Run: headless pygame with SDL's dummy video driver; simulated clock (each Clock.tick advances the game by its frame time, no real sleeping); random seed 0; keys injected as events and as key.get_pressed() state; no mouse input.
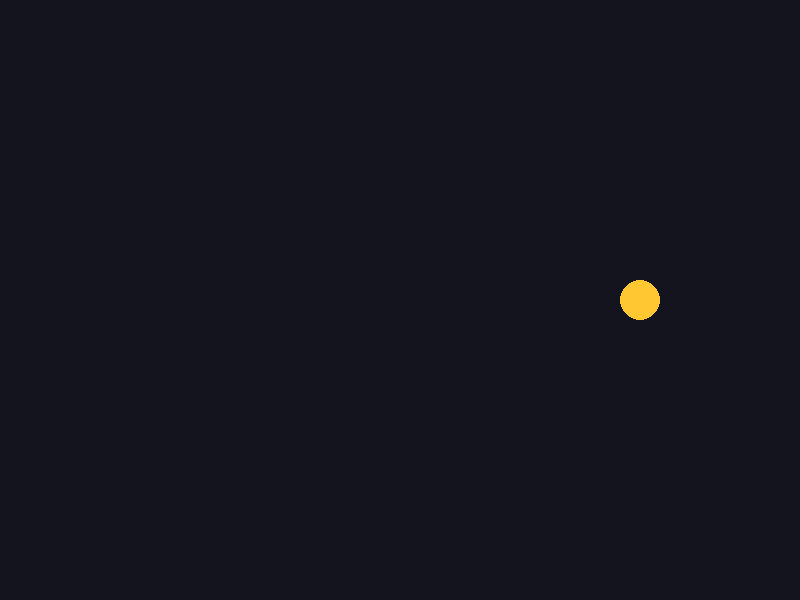
Frame 1 of 4 · flips 1–60 · no input
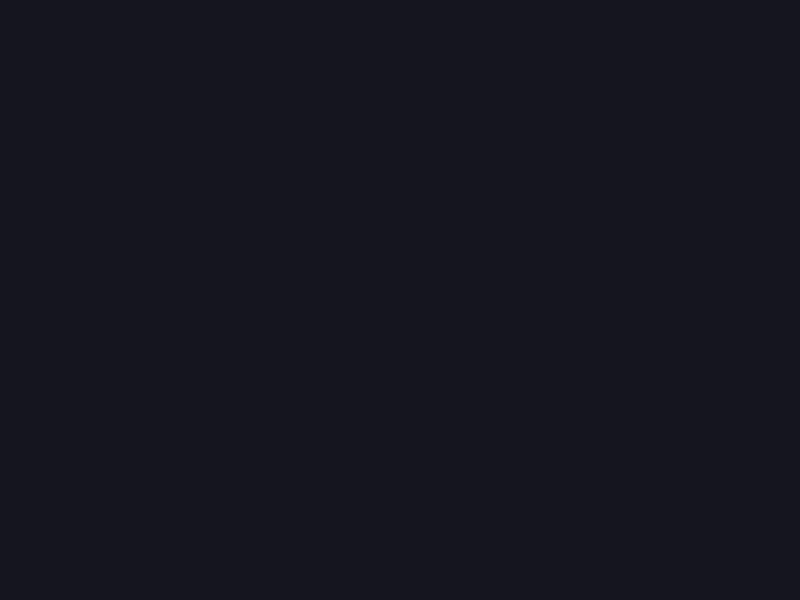
Frame 2 of 4 · flips 61–180 · tapped SPACE, RETURN · held RIGHT (→), D
Frame 3 of 4 · flips 181–300 · held DOWN (↓), S · screen unchanged from frame 2, image omitted
Frame 4 of 4 · flips 301–420 · held LEFT (←), A, UP (↑), W · screen unchanged from frame 3, image omitted

The pygame program that drew these frames:

import pygame

pygame.init()
screen = pygame.display.set_mode((800, 600))
pygame.display.set_caption("Bouncing Ball")
clock = pygame.time.Clock()

ball_x = 400
ball_y = 300
ball_radius = 20
speed_x = 4

running = True
while running:
    for event in pygame.event.get():
        if event.type == pygame.QUIT:
            running = False

    screen.fill((20,20,30))

    ball_x = ball_x + speed_x
    pygame.draw.circle(screen, (255, 200, 50), (ball_x, ball_y), ball_radius)
    
    pygame.display.flip()
    clock.tick(60)

pygame.quit()
